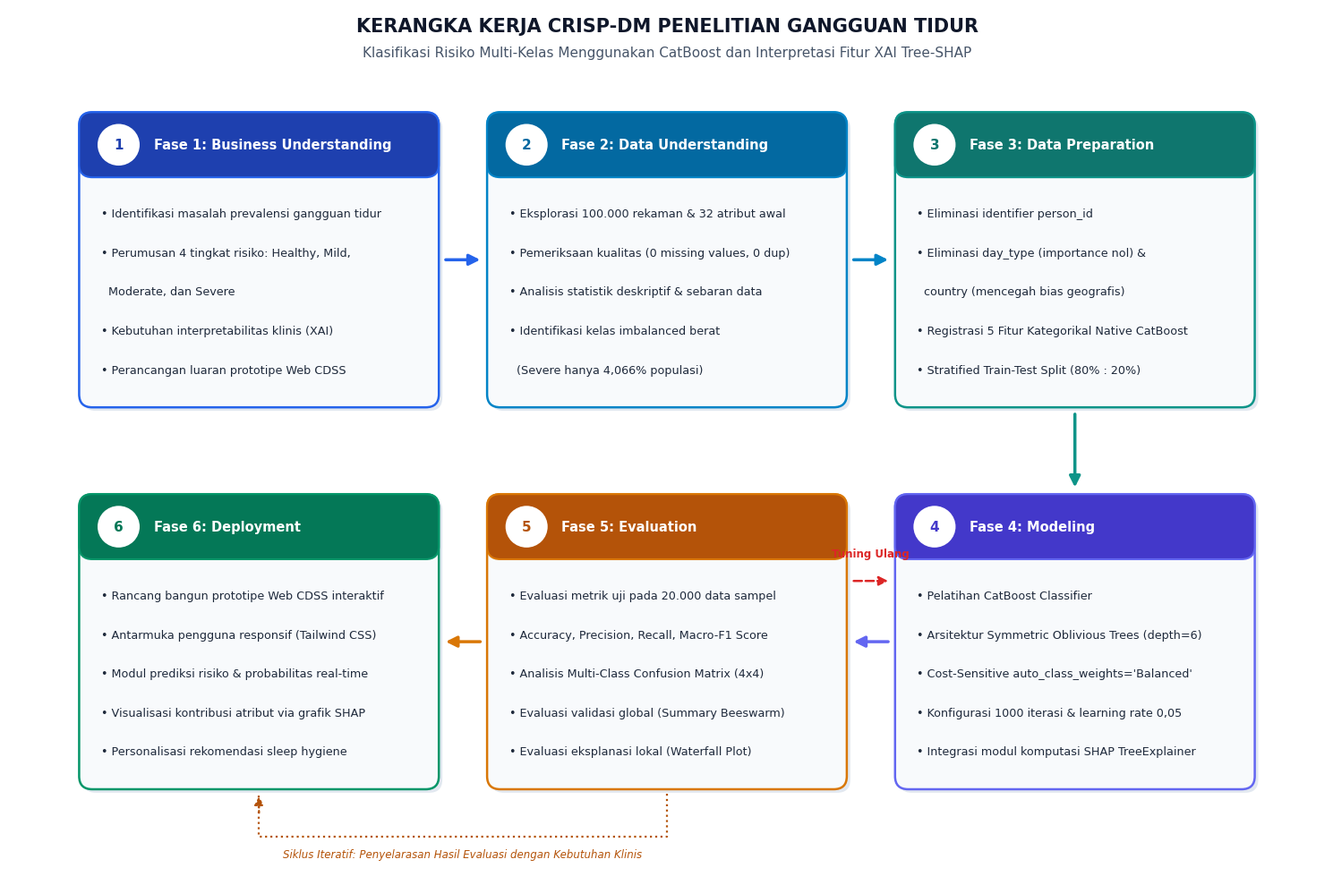
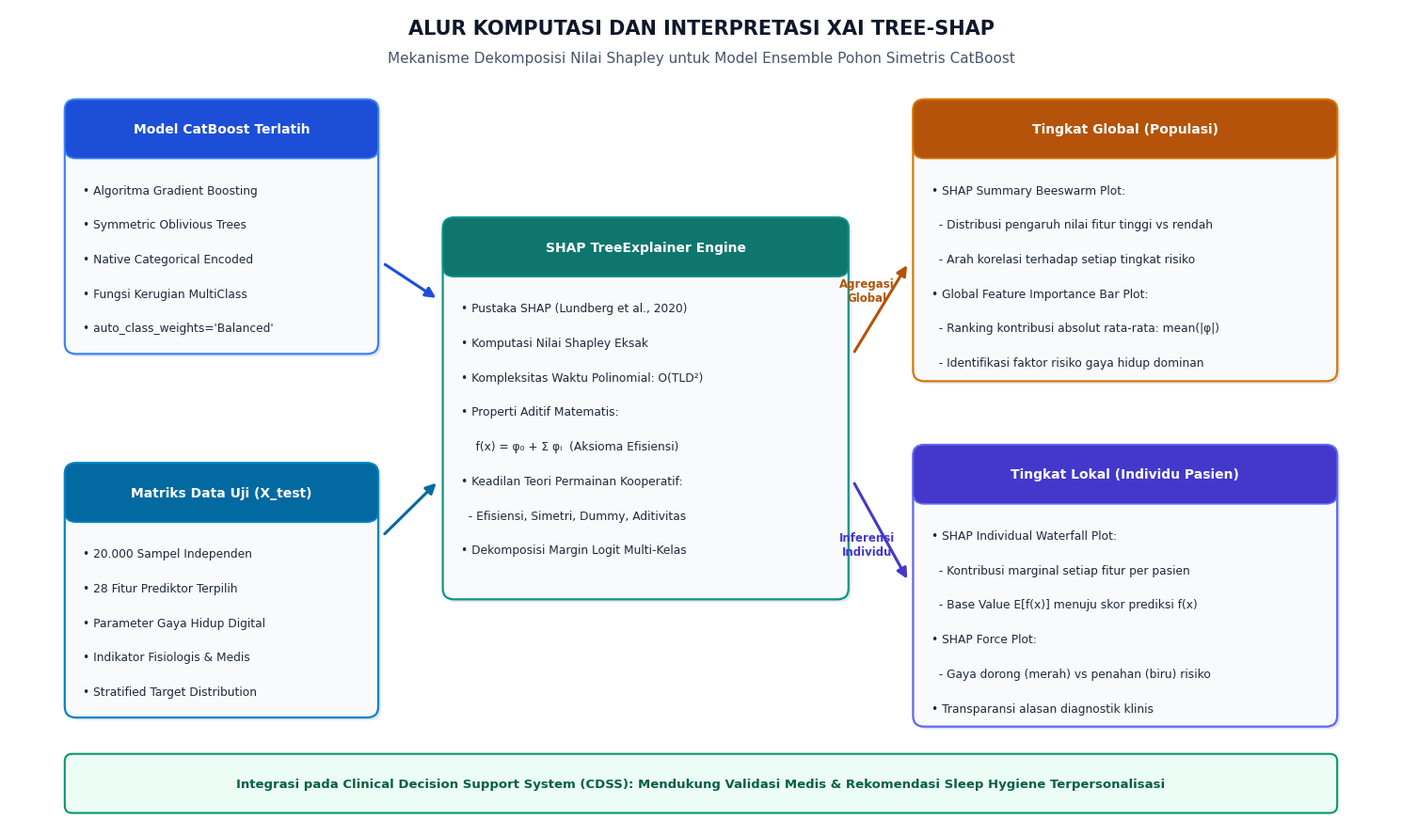
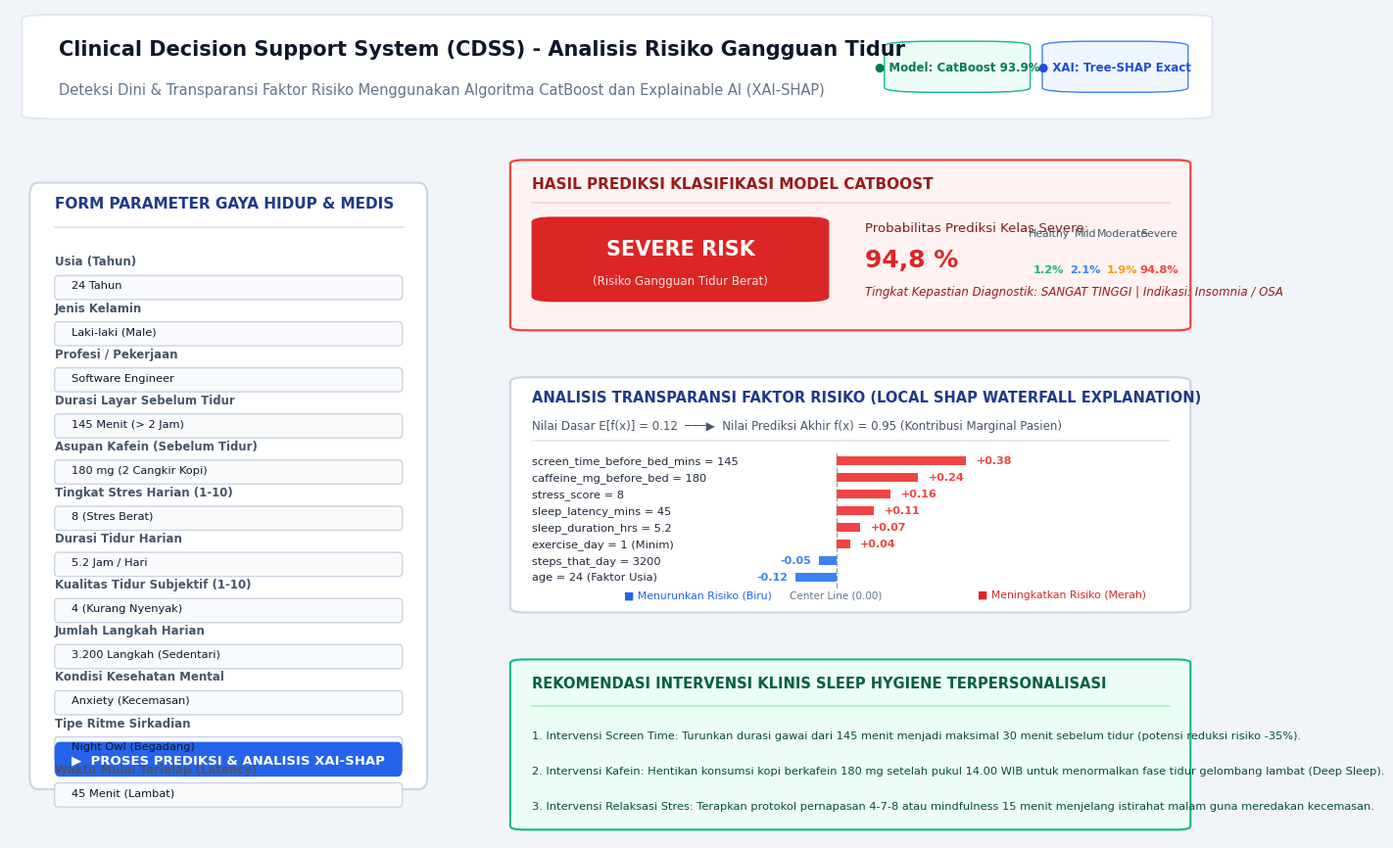
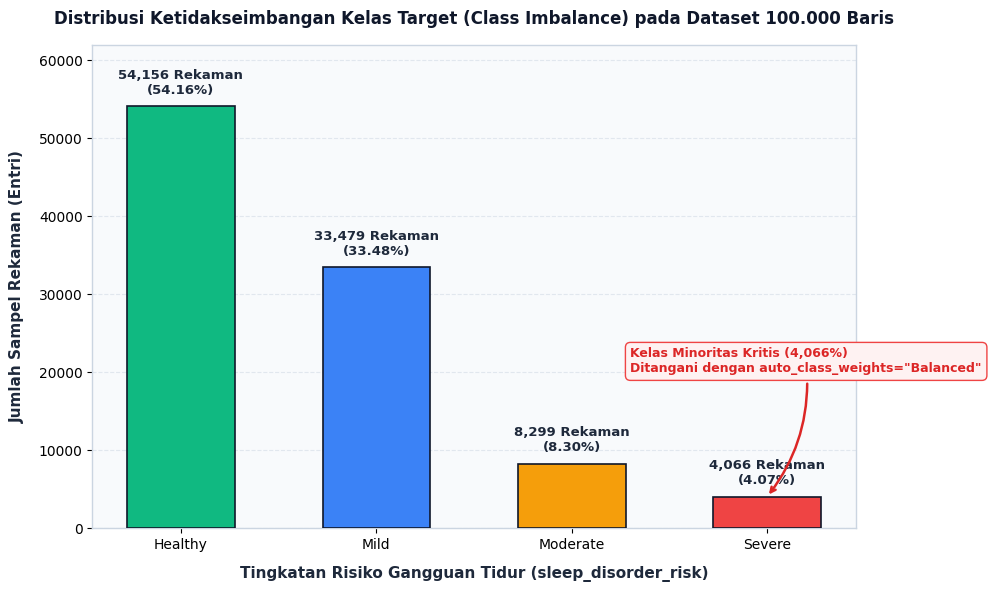

These figures' Python source, in order:
import os
import sys
import matplotlib.pyplot as plt
import matplotlib.patches as patches
from PIL import Image, ImageDraw, ImageFont

if hasattr(sys.stdout, 'reconfigure'):
    sys.stdout.reconfigure(encoding='utf-8')

OUT_DIR = r"c:\Users\ahmad\OneDrive\ドキュメント\skripsi\gambar_bab3"
os.makedirs(OUT_DIR, exist_ok=True)

# Set global matplotlib style
plt.rcParams['font.family'] = 'DejaVu Sans'
plt.rcParams['font.size'] = 10
plt.rcParams['axes.edgecolor'] = '#CBD5E1'
plt.rcParams['axes.linewidth'] = 1.0

# ==============================================================================
# 1. GAMBAR 3.1: KERANGKA KERJA CRISP-DM
# ==============================================================================
def create_crisp_dm_figure():
    fig, ax = plt.subplots(figsize=(15, 10), dpi=300)
    ax.set_xlim(0, 15)
    ax.set_ylim(0, 10)
    ax.axis('off')

    fig.patch.set_facecolor('#FFFFFF')
    ax.set_facecolor('#FFFFFF')

    # Title header
    fig.text(0.5, 0.965, "KERANGKA KERJA CRISP-DM PENELITIAN GANGGUAN TIDUR", 
             ha='center', va='center', fontsize=15, fontweight='bold', color='#0F172A')
    fig.text(0.5, 0.935, "Klasifikasi Risiko Multi-Kelas Menggunakan CatBoost dan Interpretasi Fitur XAI Tree-SHAP", 
             ha='center', va='center', fontsize=11, color='#475569')

    phases = [
        {
            "num": "1",
            "title": "Business Understanding",
            "x": 0.8, "y": 5.4, "w": 4.1, "h": 3.4,
            "border": "#2563EB", "fill": "#F8FAFC", "header_bg": "#1E40AF",
            "items": [
                "• Identifikasi masalah prevalensi gangguan tidur",
                "• Perumusan 4 tingkat risiko: Healthy, Mild,",
                "  Moderate, dan Severe",
                "• Kebutuhan interpretabilitas klinis (XAI)",
                "• Perancangan luaran prototipe Web CDSS"
            ]
        },
        {
            "num": "2",
            "title": "Data Understanding",
            "x": 5.45, "y": 5.4, "w": 4.1, "h": 3.4,
            "border": "#0284C7", "fill": "#F8FAFC", "header_bg": "#0369A1",
            "items": [
                "• Eksplorasi 100.000 rekaman & 32 atribut awal",
                "• Pemeriksaan kualitas (0 missing values, 0 dup)",
                "• Analisis statistik deskriptif & sebaran data",
                "• Identifikasi kelas imbalanced berat",
                "  (Severe hanya 4,066% populasi)"
            ]
        },
        {
            "num": "3",
            "title": "Data Preparation",
            "x": 10.1, "y": 5.4, "w": 4.1, "h": 3.4,
            "border": "#0D9488", "fill": "#F8FAFC", "header_bg": "#0F766E",
            "items": [
                "• Eliminasi identifier person_id",
                "• Eliminasi day_type (importance nol) &",
                "  country (mencegah bias geografis)",
                "• Registrasi 5 Fitur Kategorikal Native CatBoost",
                "• Stratified Train-Test Split (80% : 20%)"
            ]
        },
        {
            "num": "4",
            "title": "Modeling",
            "x": 10.1, "y": 1.0, "w": 4.1, "h": 3.4,
            "border": "#6366F1", "fill": "#F8FAFC", "header_bg": "#4338CA",
            "items": [
                "• Pelatihan CatBoost Classifier",
                "• Arsitektur Symmetric Oblivious Trees (depth=6)",
                "• Cost-Sensitive auto_class_weights='Balanced'",
                "• Konfigurasi 1000 iterasi & learning rate 0,05",
                "• Integrasi modul komputasi SHAP TreeExplainer"
            ]
        },
        {
            "num": "5",
            "title": "Evaluation",
            "x": 5.45, "y": 1.0, "w": 4.1, "h": 3.4,
            "border": "#D97706", "fill": "#F8FAFC", "header_bg": "#B45309",
            "items": [
                "• Evaluasi metrik uji pada 20.000 data sampel",
                "• Accuracy, Precision, Recall, Macro-F1 Score",
                "• Analisis Multi-Class Confusion Matrix (4x4)",
                "• Evaluasi validasi global (Summary Beeswarm)",
                "• Evaluasi eksplanasi lokal (Waterfall Plot)"
            ]
        },
        {
            "num": "6",
            "title": "Deployment",
            "x": 0.8, "y": 1.0, "w": 4.1, "h": 3.4,
            "border": "#059669", "fill": "#F8FAFC", "header_bg": "#047857",
            "items": [
                "• Rancang bangun prototipe Web CDSS interaktif",
                "• Antarmuka pengguna responsif (Tailwind CSS)",
                "• Modul prediksi risiko & probabilitas real-time",
                "• Visualisasi kontribusi atribut via grafik SHAP",
                "• Personalisasi rekomendasi sleep hygiene"
            ]
        }
    ]

    for p in phases:
        shadow = patches.FancyBboxPatch((p["x"]+0.04, p["y"]-0.04), p["w"], p["h"],
                                        boxstyle="round,pad=0,rounding_size=0.15",
                                        facecolor="#E2E8F0", edgecolor="none", zorder=1)
        ax.add_patch(shadow)

        box = patches.FancyBboxPatch((p["x"], p["y"]), p["w"], p["h"],
                                    boxstyle="round,pad=0,rounding_size=0.15",
                                    facecolor=p["fill"], edgecolor=p["border"], linewidth=1.8, zorder=2)
        ax.add_patch(box)

        header_h = 0.75
        header_box = patches.FancyBboxPatch((p["x"], p["y"] + p["h"] - header_h), p["w"], header_h,
                                           boxstyle="round,pad=0,rounding_size=0.15",
                                           facecolor=p["header_bg"], edgecolor=p["border"], linewidth=1.5, zorder=3)
        ax.add_patch(header_box)

        circ = plt.Circle((p["x"] + 0.45, p["y"] + p["h"] - header_h/2), 0.24,
                          facecolor='#FFFFFF', edgecolor='none', zorder=4)
        ax.add_patch(circ)
        ax.text(p["x"] + 0.45, p["y"] + p["h"] - header_h/2, p["num"],
                ha='center', va='center', fontsize=11, fontweight='bold', color=p["header_bg"], zorder=5)

        ax.text(p["x"] + 0.85, p["y"] + p["h"] - header_h/2, f"Fase {p['num']}: {p['title']}",
                ha='left', va='center', fontsize=10.5, fontweight='bold', color='#FFFFFF', zorder=5)

        item_y = p["y"] + p["h"] - header_h - 0.35
        for item in p["items"]:
            ax.text(p["x"] + 0.25, item_y, item,
                    ha='left', va='top', fontsize=9.2, color='#1E293B', zorder=5)
            item_y -= 0.45

    # Connectors
    ax.annotate("", xy=(5.4, 7.1), xytext=(4.95, 7.1),
                arrowprops=dict(arrowstyle="-|>", color="#2563EB", lw=2.5, mutation_scale=18))
    ax.annotate("", xy=(10.05, 7.1), xytext=(9.6, 7.1),
                arrowprops=dict(arrowstyle="-|>", color="#0284C7", lw=2.5, mutation_scale=18))
    ax.annotate("", xy=(12.15, 4.45), xytext=(12.15, 5.35),
                arrowprops=dict(arrowstyle="-|>", color="#0D9488", lw=2.5, mutation_scale=18))
    ax.annotate("", xy=(9.6, 2.7), xytext=(10.05, 2.7),
                arrowprops=dict(arrowstyle="-|>", color="#6366F1", lw=2.5, mutation_scale=18))
    ax.annotate("", xy=(4.95, 2.7), xytext=(5.4, 2.7),
                arrowprops=dict(arrowstyle="-|>", color="#D97706", lw=2.5, mutation_scale=18))

    # Feedback Loops
    ax.annotate("", xy=(10.05, 3.4), xytext=(9.6, 3.4),
                arrowprops=dict(arrowstyle="-|>", color="#DC2626", lw=1.8, linestyle="--", mutation_scale=15))
    ax.text(9.82, 3.65, "Tuning Ulang", ha='center', va='bottom', fontsize=8.5, color="#DC2626", fontweight='bold')

    ax.plot([7.5, 7.5, 2.85, 2.85], [0.95, 0.45, 0.45, 0.95], color="#B45309", lw=1.6, linestyle=":")
    ax.annotate("", xy=(2.85, 0.95), xytext=(2.85, 0.7),
                arrowprops=dict(arrowstyle="-|>", color="#B45309", lw=1.6, linestyle=":", mutation_scale=14))
    ax.text(5.17, 0.25, "Siklus Iteratif: Penyelarasan Hasil Evaluasi dengan Kebutuhan Klinis", 
            ha='center', va='center', fontsize=8.5, color="#B45309", fontstyle='italic')

    plt.tight_layout()
    save_path = os.path.join(OUT_DIR, "Gambar_3_1_CRISP_DM.png")
    plt.savefig(save_path, dpi=300, bbox_inches='tight')
    plt.close()
    print(f"[OK] Generated: {save_path}")


# ==============================================================================
# 2. GAMBAR 3.2: ALUR KOMPUTASI DAN INTERPRETASI XAI TREE-SHAP
# ==============================================================================
def create_shap_flowchart():
    fig, ax = plt.subplots(figsize=(15, 9), dpi=300)
    ax.set_xlim(0, 15)
    ax.set_ylim(0, 9)
    ax.axis('off')

    fig.patch.set_facecolor('#FFFFFF')
    ax.set_facecolor('#FFFFFF')

    # Title
    fig.text(0.5, 0.96, "ALUR KOMPUTASI DAN INTERPRETASI XAI TREE-SHAP", 
             ha='center', va='center', fontsize=15, fontweight='bold', color='#0F172A')
    fig.text(0.5, 0.925, "Mekanisme Dekomposisi Nilai Shapley untuk Model Ensemble Pohon Simetris CatBoost", 
             ha='center', va='center', fontsize=11, color='#475569')

    # Function to draw card
    def draw_card(x, y, w, h, title, items, border_col, header_col, bg_col="#F8FAFC", title_size=10):
        shadow = patches.FancyBboxPatch((x+0.03, y-0.03), w, h, boxstyle="round,pad=0,rounding_size=0.12",
                                        facecolor="#E2E8F0", edgecolor="none", zorder=1)
        ax.add_patch(shadow)
        card = patches.FancyBboxPatch((x, y), w, h, boxstyle="round,pad=0,rounding_size=0.12",
                                     facecolor=bg_col, edgecolor=border_col, linewidth=1.6, zorder=2)
        ax.add_patch(card)
        
        hh = 0.65
        h_box = patches.FancyBboxPatch((x, y + h - hh), w, hh, boxstyle="round,pad=0,rounding_size=0.12",
                                       facecolor=header_col, edgecolor=border_col, linewidth=1.2, zorder=3)
        ax.add_patch(h_box)
        
        ax.text(x + w/2, y + h - hh/2, title, ha='center', va='center', fontsize=title_size,
                fontweight='bold', color='#FFFFFF', zorder=4)
        
        cur_y = y + h - hh - 0.28
        for it in items:
            ax.text(x + 0.2, cur_y, it, ha='left', va='top', fontsize=8.8, color='#1E293B', zorder=4)
            cur_y -= 0.38

    # 1. Inputs (Left)
    draw_card(0.6, 5.2, 3.4, 2.8, "Model CatBoost Terlatih", [
        "• Algoritma Gradient Boosting",
        "• Symmetric Oblivious Trees",
        "• Native Categorical Encoded",
        "• Fungsi Kerugian MultiClass",
        "• auto_class_weights='Balanced'"
    ], "#3B82F6", "#1D4ED8")

    draw_card(0.6, 1.2, 3.4, 2.8, "Matriks Data Uji (X_test)", [
        "• 20.000 Sampel Independen",
        "• 28 Fitur Prediktor Terpilih",
        "• Parameter Gaya Hidup Digital",
        "• Indikator Fisiologis & Medis",
        "• Stratified Target Distribution"
    ], "#0284C7", "#0369A1")

    # 2. Core SHAP Engine (Center)
    draw_card(4.7, 2.5, 4.4, 4.2, "SHAP TreeExplainer Engine", [
        "• Pustaka SHAP (Lundberg et al., 2020)",
        "• Komputasi Nilai Shapley Eksak",
        "• Kompleksitas Waktu Polinomial: O(TLD²)",
        "• Properti Aditif Matematis:",
        "    f(x) = φ₀ + Σ φᵢ  (Aksioma Efisiensi)",
        "• Keadilan Teori Permainan Kooperatif:",
        "  - Efisiensi, Simetri, Dummy, Aditivitas",
        "• Dekomposisi Margin Logit Multi-Kelas"
    ], "#0D9488", "#0F766E")

    # 3. Outputs (Right): Global & Local
    draw_card(9.8, 4.9, 4.6, 3.1, "Tingkat Global (Populasi)", [
        "• SHAP Summary Beeswarm Plot:",
        "  - Distribusi pengaruh nilai fitur tinggi vs rendah",
        "  - Arah korelasi terhadap setiap tingkat risiko",
        "• Global Feature Importance Bar Plot:",
        "  - Ranking kontribusi absolut rata-rata: mean(|φ|)",
        "  - Identifikasi faktor risiko gaya hidup dominan"
    ], "#D97706", "#B45309")

    draw_card(9.8, 1.1, 4.6, 3.1, "Tingkat Lokal (Individu Pasien)", [
        "• SHAP Individual Waterfall Plot:",
        "  - Kontribusi marginal setiap fitur per pasien",
        "  - Base Value E[f(x)] menuju skor prediksi f(x)",
        "• SHAP Force Plot:",
        "  - Gaya dorong (merah) vs penahan (biru) risiko",
        "• Transparansi alasan diagnostik klinis"
    ], "#6366F1", "#4338CA")

    # Connecting Arrows
    # Input 1 -> TreeExplainer
    ax.annotate("", xy=(4.65, 5.8), xytext=(4.05, 6.2),
                arrowprops=dict(arrowstyle="-|>", color="#1D4ED8", lw=2.2, mutation_scale=16))
    # Input 2 -> TreeExplainer
    ax.annotate("", xy=(4.65, 3.8), xytext=(4.05, 3.2),
                arrowprops=dict(arrowstyle="-|>", color="#0369A1", lw=2.2, mutation_scale=16))

    # TreeExplainer -> Global
    ax.annotate("", xy=(9.75, 6.2), xytext=(9.15, 5.2),
                arrowprops=dict(arrowstyle="-|>", color="#B45309", lw=2.2, mutation_scale=16))
    ax.text(9.3, 5.9, "Agregasi\nGlobal", ha='center', va='center', fontsize=8.5, color='#B45309', fontweight='bold')

    # TreeExplainer -> Local
    ax.annotate("", xy=(9.75, 2.7), xytext=(9.15, 3.8),
                arrowprops=dict(arrowstyle="-|>", color="#4338CA", lw=2.2, mutation_scale=16))
    ax.text(9.3, 3.1, "Inferensi\nIndividu", ha='center', va='center', fontsize=8.5, color='#4338CA', fontweight='bold')

    # Bottom CDSS Box
    cdss_box = patches.FancyBboxPatch((0.6, 0.15), 13.8, 0.65, boxstyle="round,pad=0,rounding_size=0.08",
                                     facecolor="#ECFDF5", edgecolor="#059669", linewidth=1.5, zorder=2)
    ax.add_patch(cdss_box)
    ax.text(7.5, 0.475, "Integrasi pada Clinical Decision Support System (CDSS): Mendukung Validasi Medis & Rekomendasi Sleep Hygiene Terpersonalisasi",
            ha='center', va='center', fontsize=9.5, fontweight='bold', color='#065F46', zorder=3)

    plt.tight_layout()
    save_path = os.path.join(OUT_DIR, "Gambar_3_2_Alur_XAI_SHAP.png")
    plt.savefig(save_path, dpi=300, bbox_inches='tight')
    plt.close()
    print(f"[OK] Generated: {save_path}")


# ==============================================================================
# 3. GAMBAR 3.3: MOCKUP ANTARMUKA PROTOTIPE WEB CDSS
# ==============================================================================
def create_cdss_mockup():
    # We will build a publication-grade composite mockup featuring:
    # 1. The CDSS Dashboard Header
    # 2. Form Input Parameters
    # 3. Real Prediction Badge (Severe Risk 94.8%)
    # 4. Realistic SHAP Waterfall Chart
    # 5. Personalized Clinical Recommendations
    fig = plt.figure(figsize=(16, 11), dpi=300)
    fig.patch.set_facecolor('#F1F5F9')

    # Create grid layout
    gs = fig.add_gridspec(12, 16, hspace=0.6, wspace=0.6)

    # Top Header Banner
    ax_head = fig.add_subplot(gs[0:2, :])
    ax_head.axis('off')
    banner = patches.FancyBboxPatch((0.01, 0.05), 0.98, 0.9, boxstyle="round,pad=0,rounding_size=0.03",
                                    facecolor="#FFFFFF", edgecolor="#E2E8F0", linewidth=1.5)
    ax_head.add_patch(banner)
    ax_head.text(0.04, 0.65, "Clinical Decision Support System (CDSS) - Analisis Risiko Gangguan Tidur", 
                 fontsize=15, fontweight='bold', color="#0F172A", va='center')
    ax_head.text(0.04, 0.3, "Deteksi Dini & Transparansi Faktor Risiko Menggunakan Algoritma CatBoost dan Explainable AI (XAI-SHAP)", 
                 fontsize=10.5, color="#64748B", va='center')
    
    # Status badges on header
    badge1 = patches.FancyBboxPatch((0.72, 0.28), 0.12, 0.44, boxstyle="round,pad=0,rounding_size=0.04",
                                    facecolor="#ECFDF5", edgecolor="#10B981", linewidth=1)
    ax_head.add_patch(badge1)
    ax_head.text(0.78, 0.5, "● Model: CatBoost 93.9%", fontsize=8.5, fontweight='bold', color="#047857", ha='center', va='center')

    badge2 = patches.FancyBboxPatch((0.85, 0.28), 0.12, 0.44, boxstyle="round,pad=0,rounding_size=0.04",
                                    facecolor="#EFF6FF", edgecolor="#3B82F6", linewidth=1)
    ax_head.add_patch(badge2)
    ax_head.text(0.91, 0.5, "● XAI: Tree-SHAP Exact", fontsize=8.5, fontweight='bold', color="#1D4ED8", ha='center', va='center')

    # Left Column: Input Form (gs[2:12, 0:6])
    ax_form = fig.add_subplot(gs[2:12, 0:6])
    ax_form.axis('off')
    f_box = patches.FancyBboxPatch((0.02, 0.02), 0.96, 0.96, boxstyle="round,pad=0,rounding_size=0.02",
                                   facecolor="#FFFFFF", edgecolor="#CBD5E1", linewidth=1.5)
    ax_form.add_patch(f_box)

    ax_form.text(0.08, 0.94, "FORM PARAMETER GAYA HIDUP & MEDIS", fontsize=11, fontweight='bold', color="#1E3A8A")
    ax_form.plot([0.08, 0.92], [0.91, 0.91], color="#E2E8F0", lw=1.5)

    form_fields = [
        ("Usia (Tahun)", "24 Tahun"),
        ("Jenis Kelamin", "Laki-laki (Male)"),
        ("Profesi / Pekerjaan", "Software Engineer"),
        ("Durasi Layar Sebelum Tidur", "145 Menit (> 2 Jam)"),
        ("Asupan Kafein (Sebelum Tidur)", "180 mg (2 Cangkir Kopi)"),
        ("Tingkat Stres Harian (1-10)", "8 (Stres Berat)"),
        ("Durasi Tidur Harian", "5.2 Jam / Hari"),
        ("Kualitas Tidur Subjektif (1-10)", "4 (Kurang Nyenyak)"),
        ("Jumlah Langkah Harian", "3.200 Langkah (Sedentari)"),
        ("Kondisi Kesehatan Mental", "Anxiety (Kecemasan)"),
        ("Tipe Ritme Sirkadian", "Night Owl (Begadang)"),
        ("Waktu Mulai Terlelap (Latency)", "45 Menit (Lambat)")
    ]

    cur_yf = 0.85
    for label, val in form_fields:
        ax_form.text(0.08, cur_yf, label, fontsize=8.5, color="#475569", fontweight='semibold')
        cur_yf -= 0.025
        # Field box
        field_bg = patches.FancyBboxPatch((0.08, cur_yf - 0.03), 0.84, 0.038, boxstyle="round,pad=0,rounding_size=0.008",
                                          facecolor="#F8FAFC", edgecolor="#CBD5E1", linewidth=1)
        ax_form.add_patch(field_bg)
        ax_form.text(0.12, cur_yf - 0.012, val, fontsize=8.2, color="#0F172A")
        cur_yf -= 0.048

    # Button Simulation
    btn_box = patches.FancyBboxPatch((0.08, 0.04), 0.84, 0.055, boxstyle="round,pad=0,rounding_size=0.012",
                                     facecolor="#2563EB", edgecolor="none")
    ax_form.add_patch(btn_box)
    ax_form.text(0.5, 0.067, "▶  PROSES PREDIKSI & ANALISIS XAI-SHAP", fontsize=9.5, fontweight='bold', color="#FFFFFF", ha='center', va='center')

    # Right Top: Prediction Result Badge (gs[2:5, 6:16])
    ax_pred = fig.add_subplot(gs[2:5, 6:16])
    ax_pred.axis('off')
    p_box = patches.FancyBboxPatch((0.02, 0.02), 0.96, 0.96, boxstyle="round,pad=0,rounding_size=0.02",
                                   facecolor="#FEF2F2", edgecolor="#EF4444", linewidth=1.6)
    ax_pred.add_patch(p_box)

    ax_pred.text(0.05, 0.82, "HASIL PREDIKSI KLASIFIKASI MODEL CATBOOST", fontsize=11, fontweight='bold', color="#991B1B")
    ax_pred.plot([0.05, 0.95], [0.74, 0.74], color="#FECACA", lw=1.2)

    # Big Badge
    badge_res = patches.FancyBboxPatch((0.05, 0.18), 0.42, 0.48, boxstyle="round,pad=0,rounding_size=0.03",
                                       facecolor="#DC2626", edgecolor="none")
    ax_pred.add_patch(badge_res)
    ax_pred.text(0.26, 0.48, "SEVERE RISK", fontsize=15, fontweight='bold', color="#FFFFFF", ha='center', va='center')
    ax_pred.text(0.26, 0.30, "(Risiko Gangguan Tidur Berat)", fontsize=8.5, color="#FEE2E2", ha='center', va='center')

    # Confidence Metrics
    ax_pred.text(0.52, 0.58, "Probabilitas Prediksi Kelas Severe:", fontsize=9.5, color="#7F1D1D")
    ax_pred.text(0.52, 0.38, "94,8 %", fontsize=18, fontweight='bold', color="#DC2626")
    ax_pred.text(0.52, 0.22, "Tingkat Kepastian Diagnostik: SANGAT TINGGI | Indikasi: Insomnia / OSA", fontsize=8.5, color="#991B1B", fontstyle='italic')

    # Probability bars mini
    probs = [("Healthy", "1.2%", "#10B981"), ("Mild", "2.1%", "#3B82F6"), ("Moderate", "1.9%", "#F59E0B"), ("Severe", "94.8%", "#EF4444")]
    px = 0.78
    for c_name, c_val, c_col in probs:
        ax_pred.text(px, 0.55, c_name, fontsize=7.8, color="#475569", ha='center')
        ax_pred.text(px, 0.35, c_val, fontsize=8.2, fontweight='bold', color=c_col, ha='center')
        px += 0.052

    # Right Middle: SHAP Waterfall Plot (gs[5:9, 6:16])
    ax_shap = fig.add_subplot(gs[5:9, 6:16])
    ax_shap.axis('off')
    s_box = patches.FancyBboxPatch((0.02, 0.02), 0.96, 0.96, boxstyle="round,pad=0,rounding_size=0.02",
                                   facecolor="#FFFFFF", edgecolor="#CBD5E1", linewidth=1.5)
    ax_shap.add_patch(s_box)

    ax_shap.text(0.05, 0.88, "ANALISIS TRANSPARANSI FAKTOR RISIKO (LOCAL SHAP WATERFALL EXPLANATION)", 
                 fontsize=10.5, fontweight='bold', color="#1E3A8A")
    ax_shap.text(0.05, 0.77, "Nilai Dasar E[f(x)] = 0.12  ───▶  Nilai Prediksi Akhir f(x) = 0.95 (Kontribusi Marginal Pasien)", 
                 fontsize=8.5, color="#475569")
    ax_shap.plot([0.05, 0.95], [0.72, 0.72], color="#E2E8F0", lw=1.2)

    # Draw waterfall bars inside ax_shap
    shap_features = [
        ("screen_time_before_bed_mins = 145", "+0.38", 0.38, True),
        ("caffeine_mg_before_bed = 180", "+0.24", 0.24, True),
        ("stress_score = 8", "+0.16", 0.16, True),
        ("sleep_latency_mins = 45", "+0.11", 0.11, True),
        ("sleep_duration_hrs = 5.2", "+0.07", 0.07, True),
        ("exercise_day = 1 (Minim)", "+0.04", 0.04, True),
        ("steps_that_day = 3200", "-0.05", 0.05, False),
        ("age = 24 (Faktor Usia)", "-0.12", 0.12, False)
    ]

    sy = 0.64
    for fname, val_str, mag, is_pos in shap_features:
        ax_shap.text(0.05, sy, fname, fontsize=8.2, color="#1E293B", va='center')
        
        # Bar representation
        bar_len = mag * 0.48
        b_color = "#EF4444" if is_pos else "#3B82F6"
        bx = 0.48
        if not is_pos:
            bx = 0.48 - bar_len
        
        bar_p = patches.Rectangle((bx, sy - 0.018), bar_len, 0.034, facecolor=b_color, edgecolor="none", zorder=3)
        ax_shap.add_patch(bar_p)
        
        tx = (bx + bar_len + 0.015) if is_pos else (bx - 0.055)
        ax_shap.text(tx, sy, val_str, fontsize=8, fontweight='bold', color=b_color, va='center', zorder=4)
        sy -= 0.068

    # Legend
    ax_shap.plot([0.48, 0.48], [0.12, 0.68], color="#94A3B8", linestyle="--", lw=1)
    ax_shap.text(0.48, 0.08, "Center Line (0.00)", fontsize=7.5, color="#64748B", ha='center')
    ax_shap.text(0.68, 0.08, "■ Meningkatkan Risiko (Merah)", fontsize=7.8, color="#DC2626")
    ax_shap.text(0.18, 0.08, "■ Menurunkan Risiko (Biru)", fontsize=7.8, color="#2563EB")

    # Right Bottom: Clinical Recommendations (gs[9:12, 6:16])
    ax_rec = fig.add_subplot(gs[9:12, 6:16])
    ax_rec.axis('off')
    r_box = patches.FancyBboxPatch((0.02, 0.02), 0.96, 0.96, boxstyle="round,pad=0,rounding_size=0.02",
                                   facecolor="#ECFDF5", edgecolor="#10B981", linewidth=1.5)
    ax_rec.add_patch(r_box)

    ax_rec.text(0.05, 0.82, "REKOMENDASI INTERVENSI KLINIS SLEEP HYGIENE TERPERSONALISASI", 
                 fontsize=10.5, fontweight='bold', color="#065F46")
    ax_rec.plot([0.05, 0.95], [0.72, 0.72], color="#A7F3D0", lw=1.2)

    recs = [
        "1. Intervensi Screen Time: Turunkan durasi gawai dari 145 menit menjadi maksimal 30 menit sebelum tidur (potensi reduksi risiko -35%).",
        "2. Intervensi Kafein: Hentikan konsumsi kopi berkafein 180 mg setelah pukul 14.00 WIB untuk menormalkan fase tidur gelombang lambat (Deep Sleep).",
        "3. Intervensi Relaksasi Stres: Terapkan protokol pernapasan 4-7-8 atau mindfulness 15 menit menjelang istirahat malam guna meredakan kecemasan."
    ]

    ry = 0.58
    for r in recs:
        ax_rec.text(0.05, ry, r, fontsize=8.2, color="#064E3B", va='top')
        ry -= 0.20

    plt.tight_layout()
    save_path = os.path.join(OUT_DIR, "Gambar_3_3_Mockup_CDSS.png")
    plt.savefig(save_path, dpi=300, bbox_inches='tight')
    plt.close()
    print(f"[OK] Generated: {save_path}")


# ==============================================================================
# 4. GAMBAR 3.4: DISTRIBUSI SEBARAN KELAS TARGET (COMPLEMENTARY / TABEL 3.5)
# ==============================================================================
def create_target_distribution_figure():
    fig, ax = plt.subplots(figsize=(10, 6), dpi=300)
    fig.patch.set_facecolor('#FFFFFF')
    ax.set_facecolor('#F8FAFC')

    classes = ['Healthy', 'Mild', 'Moderate', 'Severe']
    counts = [54156, 33479, 8299, 4066]
    percentages = [54.156, 33.479, 8.299, 4.066]
    colors = ['#10B981', '#3B82F6', '#F59E0B', '#EF4444']

    bars = ax.bar(classes, counts, color=colors, width=0.55, edgecolor='#0F172A', linewidth=1.2, zorder=3)

    # Gridlines
    ax.grid(axis='y', linestyle='--', alpha=0.5, color='#CBD5E1', zorder=0)
    ax.set_axisbelow(True)

    # Labels on top of bars
    for bar, count, pct in zip(bars, counts, percentages):
        yval = bar.get_height()
        ax.text(bar.get_x() + bar.get_width()/2.0, yval + 1200, 
                f"{count:,} Rekaman\n({pct:.2f}%)", 
                ha='center', va='bottom', fontsize=9.5, fontweight='bold', color='#1E293B')

    ax.set_ylim(0, 62000)
    ax.set_ylabel('Jumlah Sampel Rekaman (Entri)', fontsize=11, fontweight='bold', color='#1E293B', labelpad=10)
    ax.set_xlabel('Tingkatan Risiko Gangguan Tidur (sleep_disorder_risk)', fontsize=11, fontweight='bold', color='#1E293B', labelpad=10)
    ax.set_title('Distribusi Ketidakseimbangan Kelas Target (Class Imbalance) pada Dataset 100.000 Baris', 
                 fontsize=12, fontweight='bold', color='#0F172A', pad=15)

    # Annotation for Severe Class
    ax.annotate('Kelas Minoritas Kritis (4,066%)\nDitangani dengan auto_class_weights="Balanced"',
                xy=(3, 4066), xytext=(2.3, 20000),
                arrowprops=dict(arrowstyle="->", color="#DC2626", lw=1.8, connectionstyle="arc3,rad=-0.2"),
                fontsize=9, fontweight='bold', color="#DC2626",
                bbox=dict(boxstyle="round,pad=0.4", facecolor="#FEF2F2", edgecolor="#EF4444", lw=1))

    plt.tight_layout()
    save_path = os.path.join(OUT_DIR, "Gambar_3_4_Distribusi_Target.png")
    plt.savefig(save_path, dpi=300, bbox_inches='tight')
    plt.close()
    print(f"[OK] Generated: {save_path}")


if __name__ == "__main__":
    create_crisp_dm_figure()
    create_shap_flowchart()
    create_cdss_mockup()
    create_target_distribution_figure()
    print("\n[SUCCESS] All BAB 3 figures generated successfully!")
